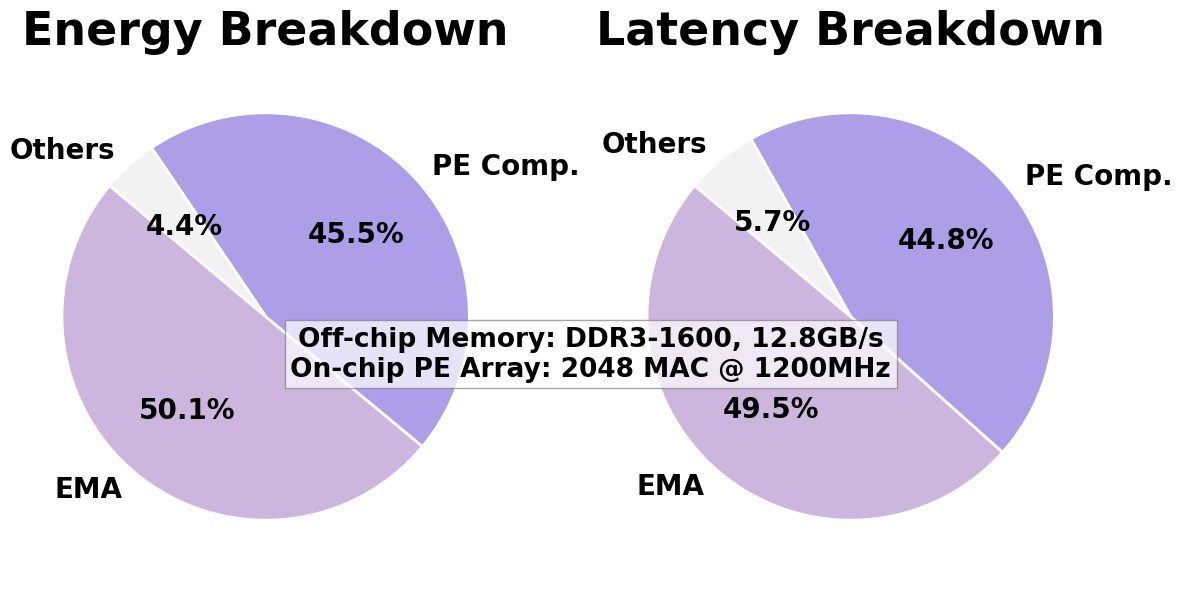

The matplotlib source for this figure:
# 绘制 breakdown 饼图


# 更学术风格的 breakdown 饼图

import matplotlib.pyplot as plt
from matplotlib import rcParams

# 使用 DejaVu Sans，避免字体警告
rcParams['font.family'] = 'sans-serif'
rcParams['font.sans-serif'] = ['DejaVu Sans']
color_list = ['#cdb6de', '#ac9fe8', "#f2f2f2", '#9bb4e9', '#f1ccf0']

# 左侧饼图：计算 breakdown
labels1 = ['EMA', 'Comp\nSRAM', 'Comp PE', 'Interpolation\n', 'Others']
labels1 = ['EMA', 'PE Comp.', 'Others']
sizes1 = [5.16, 1.001, 3.648, 0.539, 0.17]
sizes1 = [2.447, 2.221, 0.136+0.08] # DDR3
# sizes1 = [2.567, 2.221, 0.136+0.08] # DDR3
# colors1 = plt.get_cmap('tab20b').colors[:len(labels1)]
colors1 = color_list[:len(labels1)]

# 右侧饼图：存储 breakdown（示例数据，可自行修改）
labels2 = ['Off-Chip', 'On-Chip\nComp', 'On-Chip\nInterpolation']
labels2 = ['EMA', 'PE Comp.', 'Others']
sizes2 = [3.34, 2.54, 0.46] # 插值算力0.4TFLOPS?
sizes2 = [0.500, 0.452, 0.046+0.012] # DDR3
# colors2 = plt.get_cmap('tab20b').colors[:len(labels2)]
colors2 = color_list[:len(labels2)]

fig, axs = plt.subplots(1, 2, figsize=(12, 6))

wedges1, texts1, autotexts1 = axs[0].pie(
	sizes1,
	labels=labels1,
	colors=colors1,
	autopct='%1.1f%%',
	startangle=140,
	wedgeprops={'edgecolor': 'white', 'linewidth': 2},
	textprops={'fontsize': 20, 'fontweight': 'bold'}
)
axs[0].set_title('Energy Breakdown', fontsize=33, fontweight='bold')
axs[0].axis('equal')

wedges2, texts2, autotexts2 = axs[1].pie(
	sizes2,
	labels=labels2,
	colors=colors2,
	autopct='%1.1f%%',
	startangle=140,
	wedgeprops={'edgecolor': 'white', 'linewidth': 2},
	textprops={'fontsize': 20, 'fontweight': 'bold'}
)
axs[1].set_title('Latency Breakdown', fontsize=33, fontweight='bold')
axs[1].axis('equal')


# 在图的空白处添加注释
fig.text(
	0.5, 0.40,
	'Off-chip Memory: DDR3-1600, 12.8GB/s\nOn-chip PE Array: 2048 MAC @ 1200MHz',
	ha='center', va='center', fontsize=19, fontweight='bold', bbox=dict(facecolor='white', alpha=0.7, edgecolor='gray')
)

plt.tight_layout()
plt.savefig('breakdown_pie.png', bbox_inches='tight', dpi=300)
plt.close()
